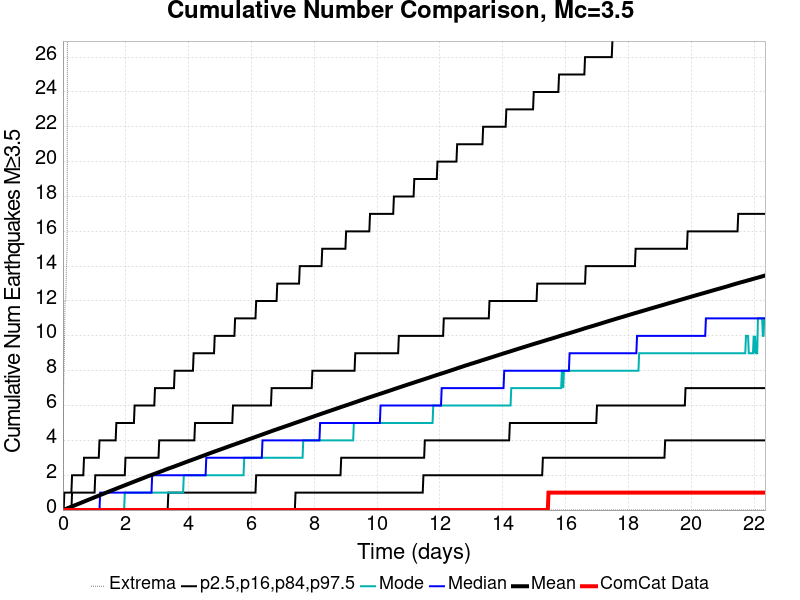

The data file committed next to this chart (first rows):
Time (days), ComCat Data, Simulation Mean, Simulation Median, Simulation Mode, Simulation Minimum, Simulation Maximum, 2.5 %-ile, 16 %-ile, 84 %-ile, 97.5 %-ile
0.0, 0.0, 0.0, 0.0, 0.0, 0.0, 0.0, 0.0, 0.0, 0.0, 0.0
0.02237, 0.0, 0.01503, 0.0, 0.0, 0.0, 7.0, 0.0, 0.0, 0.0, 0.0
0.04474, 0.0, 0.03047, 0.0, 0.0, 0.0, 9.0, 0.0, 0.0, 0.0, 1.0
0.06711, 0.0, 0.04675, 0.0, 0.0, 0.0, 12.0, 0.0, 0.0, 0.0, 1.0
0.08948, 0.0, 0.06218, 0.0, 0.0, 0.0, 12.0, 0.0, 0.0, 0.0, 1.0
0.1119, 0.0, 0.07846, 0.0, 0.0, 0.0, 14.0, 0.0, 0.0, 0.0, 1.0
0.1342, 0.0, 0.09576, 0.0, 0.0, 0.0, 15.0, 0.0, 0.0, 0.0, 1.0
0.1566, 0.0, 0.1119, 0.0, 0.0, 0.0, 52.0, 0.0, 0.0, 0.0, 1.0
0.179, 0.0, 0.1282, 0.0, 0.0, 0.0, 60.0, 0.0, 0.0, 0.0, 1.0
0.2013, 0.0, 0.1446, 0.0, 0.0, 0.0, 72.0, 0.0, 0.0, 0.0, 1.0
0.2237, 0.0, 0.1611, 0.0, 0.0, 0.0, 86.0, 0.0, 0.0, 0.0, 1.0
0.2461, 0.0, 0.1777, 0.0, 0.0, 0.0, 92.0, 0.0, 0.0, 0.0, 1.0
0.2684, 0.0, 0.1942, 0.0, 0.0, 0.0, 94.0, 0.0, 0.0, 0.0, 1.0
0.2908, 0.0, 0.2101, 0.0, 0.0, 0.0, 98.0, 0.0, 0.0, 1.0, 2.0
0.3132, 0.0, 0.2267, 0.0, 0.0, 0.0, 100.0, 0.0, 0.0, 1.0, 2.0
0.3356, 0.0, 0.2426, 0.0, 0.0, 0.0, 103.0, 0.0, 0.0, 1.0, 2.0
0.3579, 0.0, 0.2588, 0.0, 0.0, 0.0, 106.0, 0.0, 0.0, 1.0, 2.0
0.3803, 0.0, 0.2741, 0.0, 0.0, 0.0, 109.0, 0.0, 0.0, 1.0, 2.0
0.4027, 0.0, 0.2902, 0.0, 0.0, 0.0, 113.0, 0.0, 0.0, 1.0, 2.0
0.425, 0.0, 0.3062, 0.0, 0.0, 0.0, 118.0, 0.0, 0.0, 1.0, 2.0
0.4474, 0.0, 0.3225, 0.0, 0.0, 0.0, 124.0, 0.0, 0.0, 1.0, 2.0
0.4698, 0.0, 0.3386, 0.0, 0.0, 0.0, 126.0, 0.0, 0.0, 1.0, 2.0
0.4921, 0.0, 0.355, 0.0, 0.0, 0.0, 126.0, 0.0, 0.0, 1.0, 2.0
0.5145, 0.0, 0.3715, 0.0, 0.0, 0.0, 127.0, 0.0, 0.0, 1.0, 2.0
0.5369, 0.0, 0.3871, 0.0, 0.0, 0.0, 130.0, 0.0, 0.0, 1.0, 2.0
0.5593, 0.0, 0.403, 0.0, 0.0, 0.0, 130.0, 0.0, 0.0, 1.0, 2.0
0.5816, 0.0, 0.4202, 0.0, 0.0, 0.0, 132.0, 0.0, 0.0, 1.0, 2.0
0.604, 0.0, 0.4366, 0.0, 0.0, 0.0, 134.0, 0.0, 0.0, 1.0, 2.0
0.6264, 0.0, 0.4532, 0.0, 0.0, 0.0, 134.0, 0.0, 0.0, 1.0, 2.0
0.6487, 0.0, 0.4696, 0.0, 0.0, 0.0, 140.0, 0.0, 0.0, 1.0, 2.0
0.6711, 0.0, 0.4854, 0.0, 0.0, 0.0, 147.0, 0.0, 0.0, 1.0, 3.0
0.6935, 0.0, 0.503, 0.0, 0.0, 0.0, 164.0, 0.0, 0.0, 1.0, 3.0
0.7159, 0.0, 0.5191, 0.0, 0.0, 0.0, 171.0, 0.0, 0.0, 1.0, 3.0
0.7382, 0.0, 0.5352, 0.0, 0.0, 0.0, 179.0, 0.0, 0.0, 1.0, 3.0
0.7606, 0.0, 0.5515, 0.0, 0.0, 0.0, 183.0, 0.0, 0.0, 1.0, 3.0
0.783, 0.0, 0.5683, 0.0, 0.0, 0.0, 189.0, 0.0, 0.0, 1.0, 3.0
0.8053, 0.0, 0.5843, 0.0, 0.0, 0.0, 192.0, 0.0, 0.0, 1.0, 3.0
0.8277, 0.0, 0.6005, 0.0, 0.0, 0.0, 198.0, 0.0, 0.0, 1.0, 3.0
0.8501, 0.0, 0.6166, 0.0, 0.0, 0.0, 203.0, 0.0, 0.0, 1.0, 3.0
0.8724, 0.0, 0.6331, 0.0, 0.0, 0.0, 206.0, 0.0, 0.0, 1.0, 3.0
0.8948, 0.0, 0.6491, 0.0, 0.0, 0.0, 210.0, 0.0, 0.0, 1.0, 3.0
0.9172, 0.0, 0.6652, 0.0, 0.0, 0.0, 213.0, 0.0, 0.0, 1.0, 3.0
0.9396, 0.0, 0.6816, 0.0, 0.0, 0.0, 218.0, 0.0, 0.0, 1.0, 3.0
0.9619, 0.0, 0.699, 0.0, 0.0, 0.0, 222.0, 0.0, 0.0, 1.0, 3.0
0.9843, 0.0, 0.7154, 0.0, 0.0, 0.0, 224.0, 0.0, 0.0, 1.0, 3.0
1.007, 0.0, 0.7322, 0.0, 0.0, 0.0, 228.0, 0.0, 0.0, 1.0, 3.0
1.029, 0.0, 0.7488, 0.0, 0.0, 0.0, 229.0, 0.0, 0.0, 2.0, 3.0
1.051, 0.0, 0.7646, 0.0, 0.0, 0.0, 232.0, 0.0, 0.0, 2.0, 3.0
1.074, 0.0, 0.7801, 0.0, 0.0, 0.0, 234.0, 0.0, 0.0, 2.0, 3.0
1.096, 0.0, 0.7961, 0.0, 0.0, 0.0, 234.0, 0.0, 0.0, 2.0, 3.0
1.119, 0.0, 0.8117, 0.0, 0.0, 0.0, 237.0, 0.0, 0.0, 2.0, 3.0
1.141, 0.0, 0.8269, 0.0, 0.0, 0.0, 243.0, 0.0, 0.0, 2.0, 3.0
1.163, 0.0, 0.8428, 0.0, 0.0, 0.0, 247.0, 0.0, 0.0, 2.0, 4.0
1.186, 0.0, 0.8591, 1.0, 0.0, 0.0, 252.0, 0.0, 0.0, 2.0, 4.0
1.208, 0.0, 0.8762, 1.0, 0.0, 0.0, 257.0, 0.0, 0.0, 2.0, 4.0
1.23, 0.0, 0.8928, 1.0, 0.0, 0.0, 260.0, 0.0, 0.0, 2.0, 4.0
1.253, 0.0, 0.9094, 1.0, 0.0, 0.0, 265.0, 0.0, 0.0, 2.0, 4.0
1.275, 0.0, 0.9256, 1.0, 0.0, 0.0, 266.0, 0.0, 0.0, 2.0, 4.0
1.297, 0.0, 0.9413, 1.0, 0.0, 0.0, 267.0, 0.0, 0.0, 2.0, 4.0
1.32, 0.0, 0.958, 1.0, 0.0, 0.0, 269.0, 0.0, 0.0, 2.0, 4.0
... 940 more rows
